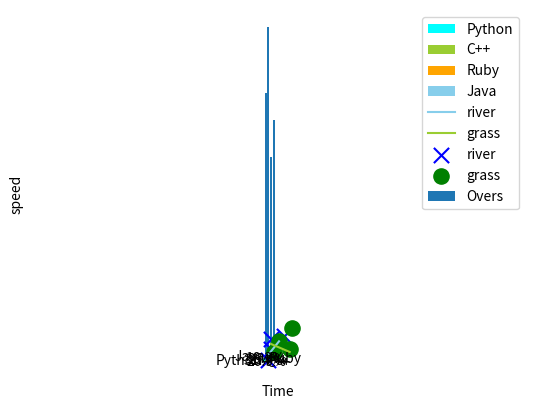

Python code for this plot:
#Matplotlib different graph plots

#PIE CHART 
import matplotlib.pyplot as plt

lables = 'Python', 'C++', 'Ruby', 'Java'

sizes = [240, 160, 225, 140]

colors = [ 'cyan', 'yellowgreen', 'orange', 'skyblue']

#Exploding the first slice
explode = (0.1, 0, 0, 0) 

plt.pie(sizes, explode=explode, labels=lables, colors=colors, autopct='%1.1f%%', shadow=True, startangle=140)

plt.axis('equal')

plt.show()

#BAR PLOT

#scores
x=[100,125,76,90]

#player names
y=["DK","The Wall","Dhoni","Yuvraj"]

plt.ylabel("Score")

plt.xlabel("Player Name")

plt.bar(y,x,label="Overs")

plt.legend()

plt.grid(color='r')

plt.show()

#Line Graph

x = [1,5]
y = [2,7]

x1 = [9,2]
y1 = [3,6]

plt.plot(x,y,label='river',c='skyblue')

plt.plot(x1,y1,label='grass',c='yellowgreen')

plt.xlabel("Time")

plt.ylabel("Speed")

plt.legend()

plt.grid(color='red')

plt.show()


#Scatter Plot

x = [2,2,7,1]
y = [4,8,9,0]

x1 = [3,5,10,9]
y1 = [3,7,12,4]

plt.scatter(x,y,label='river',c='blue',marker='x',s=120)

plt.scatter(x1,y1,label='grass',c='green',s=120)

plt.xlabel("Time")

plt.ylabel("speed")

plt.legend()

plt.grid(color='grey')

plt.show()











